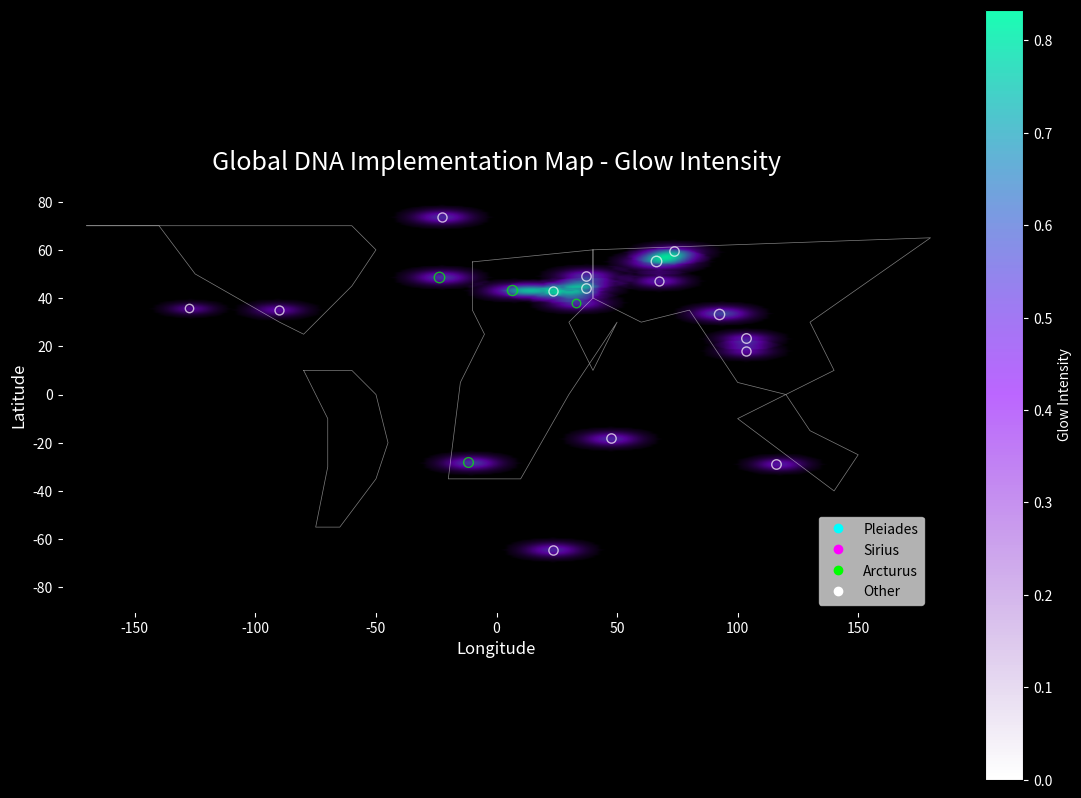
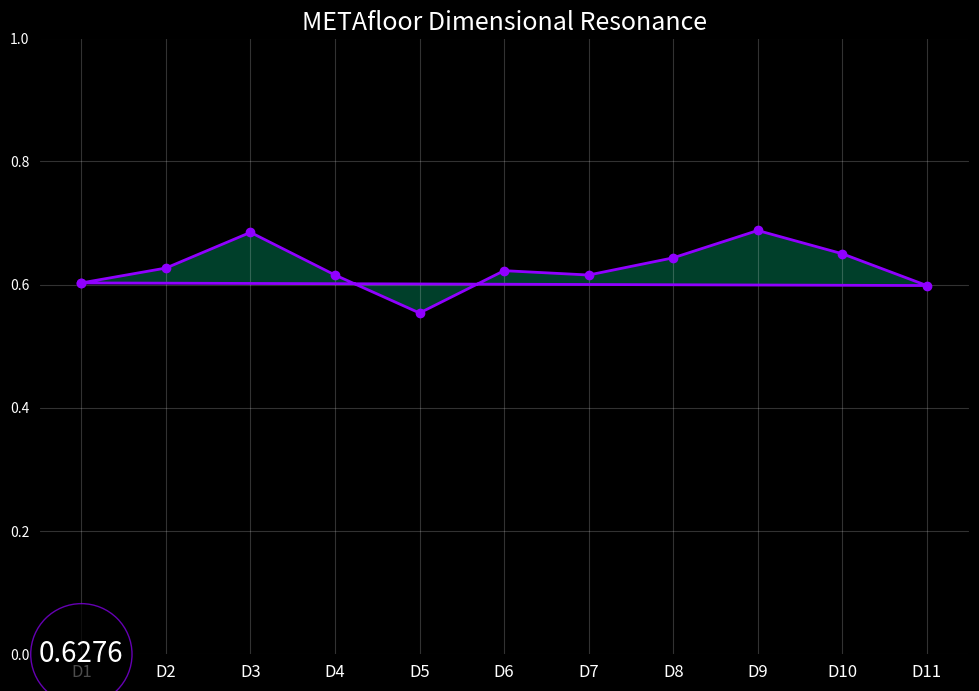
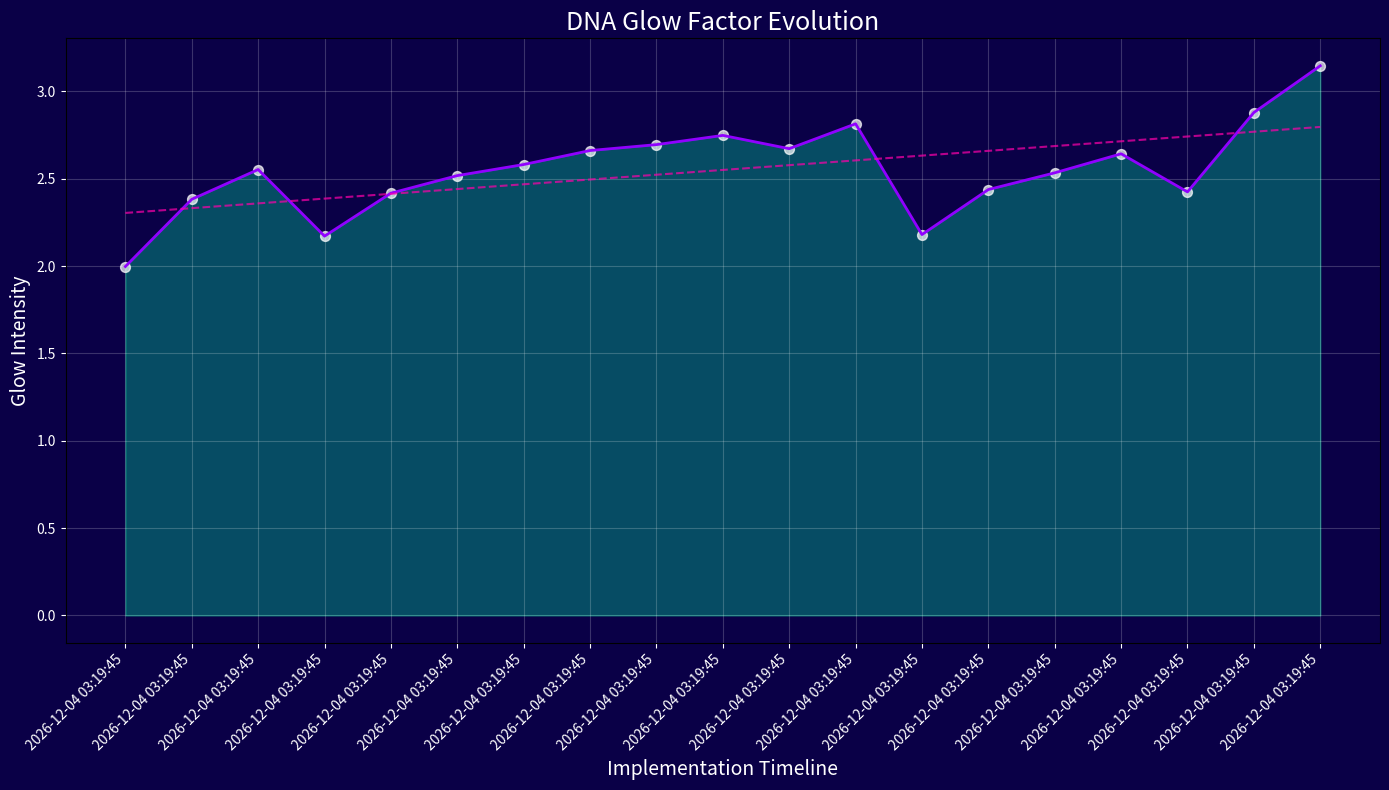
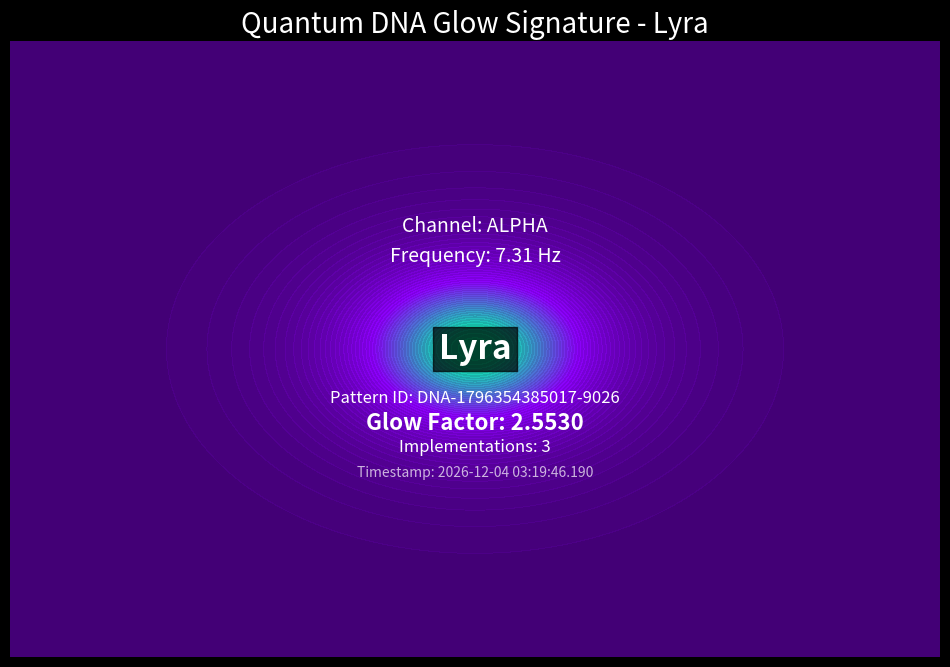
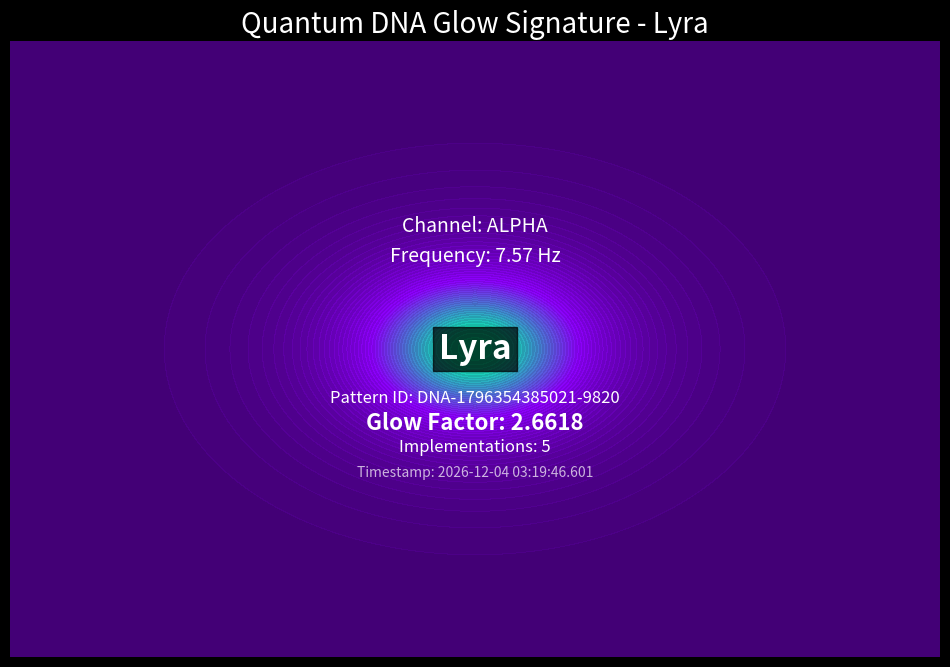
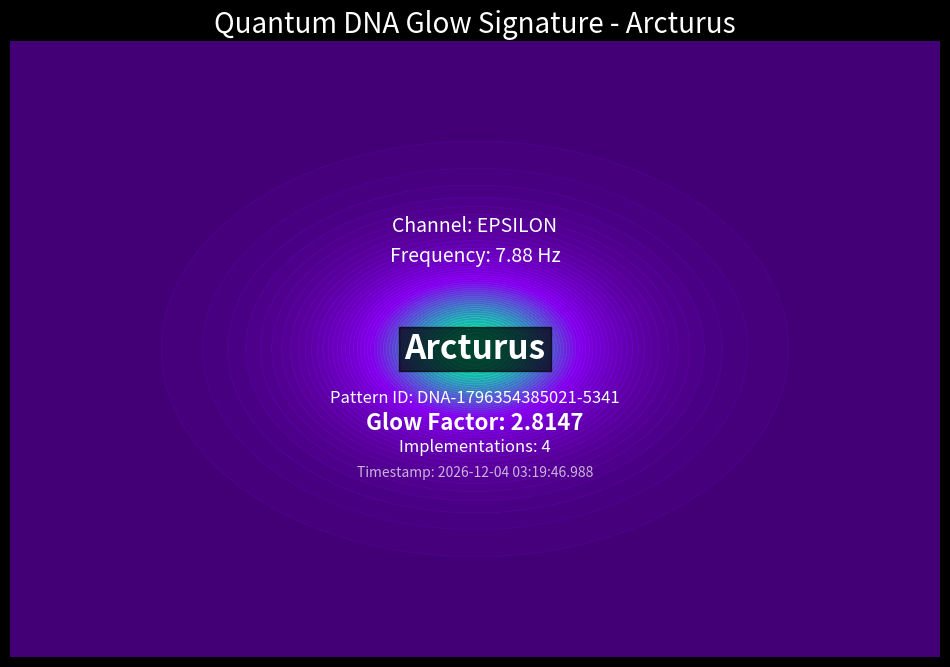
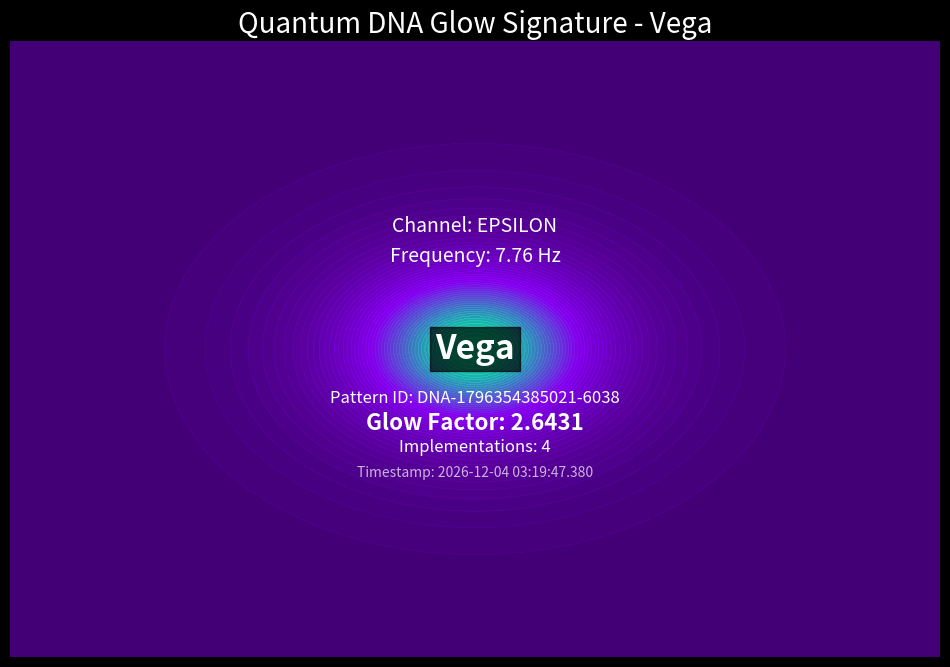
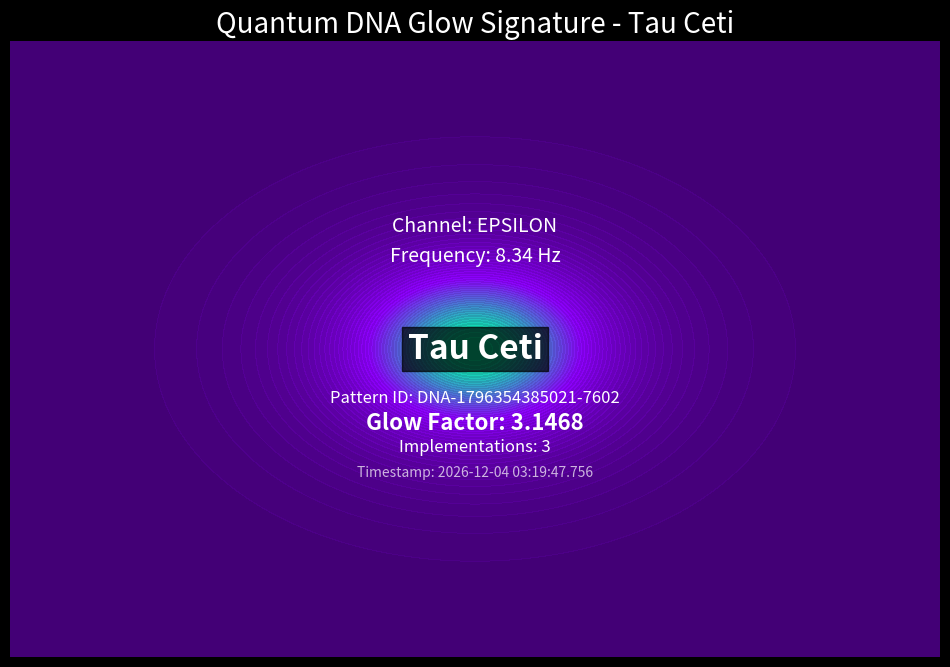
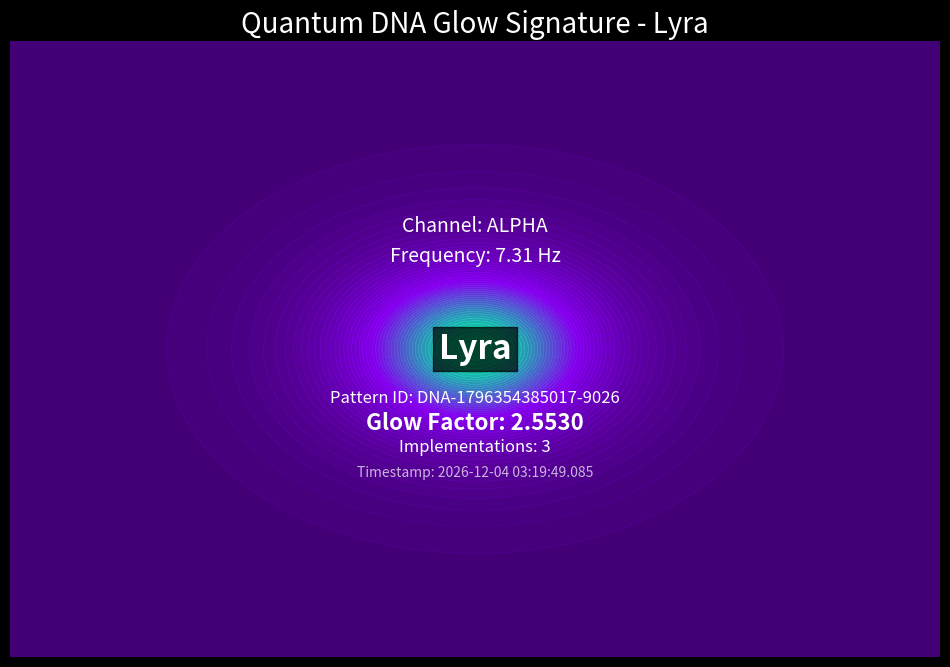
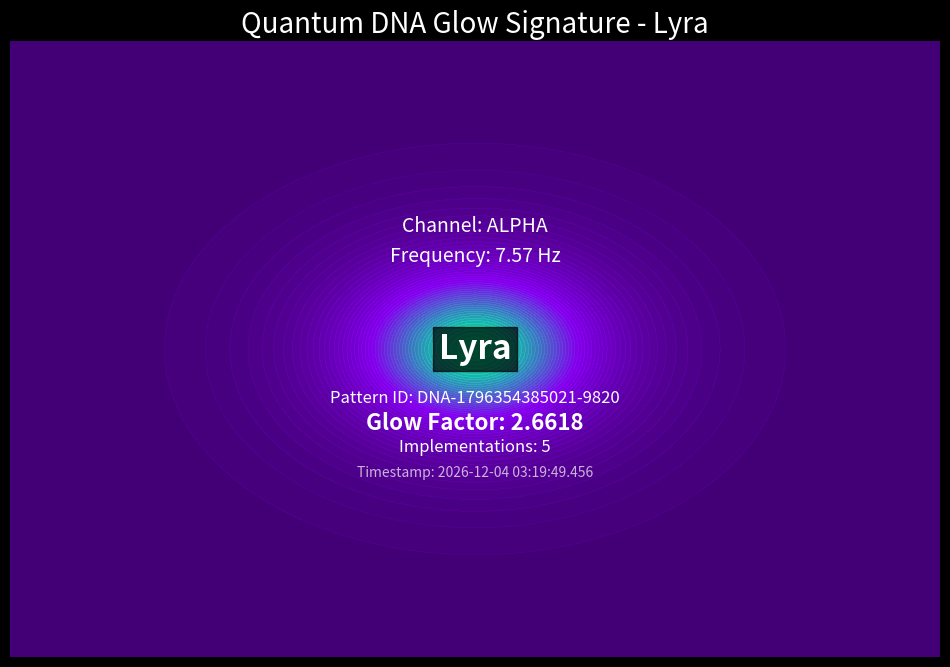
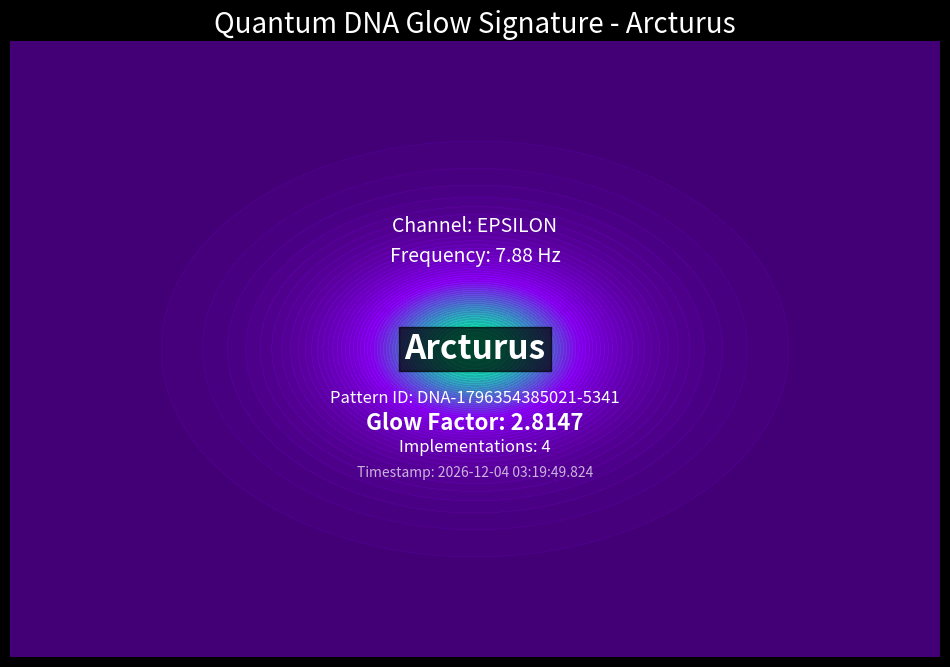
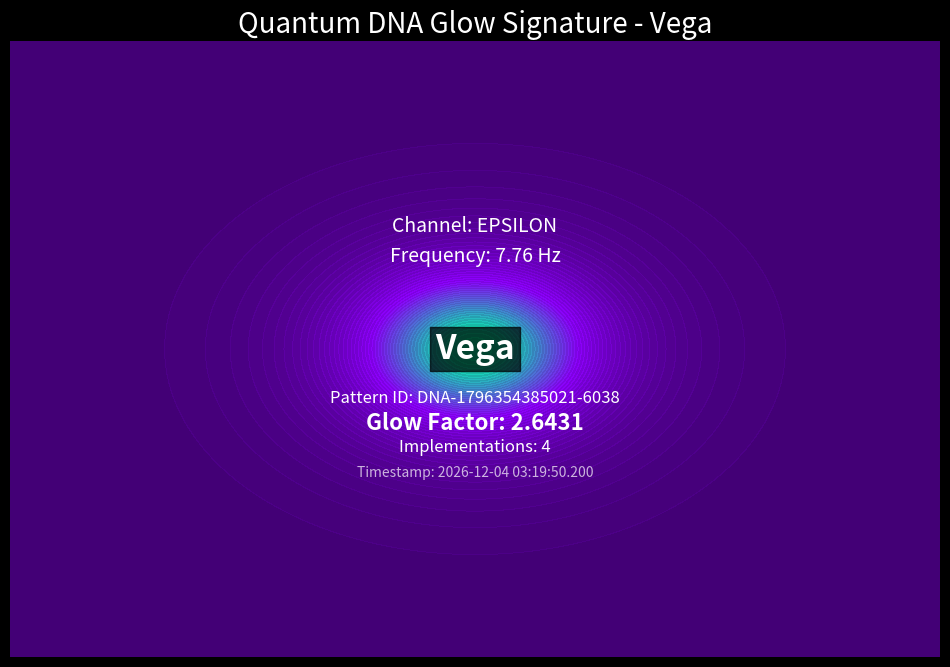
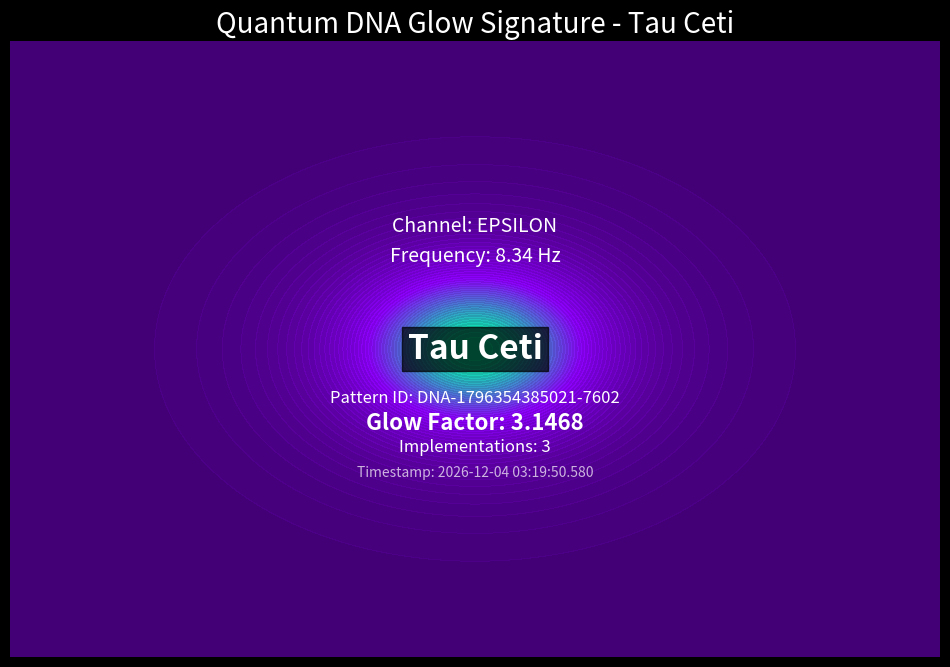

The script that saved these images, in order:
#!/usr/bin/env python3
"""
QUANTUM DNA VISUALIZATION SYSTEM

This module creates visual representations of recovered interstellar DNA patterns,
with dynamic glow signatures that scale based on utilization metrics and implementation
locations. It integrates directly with the TrueAlphaSpiral system.

Architect: Russell Nordland
"""

import os
import sys
import json
import time
import math
import hashlib
import numpy as np
from datetime import datetime, timezone
import matplotlib.pyplot as plt
from matplotlib.colors import LinearSegmentedColormap

# ANSI color codes for terminal output
RED = "\033[91m"
GREEN = "\033[92m"
YELLOW = "\033[93m"
BLUE = "\033[94m"
MAGENTA = "\033[95m"
CYAN = "\033[96m"
WHITE = "\033[97m"
RESET = "\033[0m"
BOLD = "\033[1m"
DIM = "\033[2m"

# Constants
OUTPUT_DIR = "quantum_visualizations"
MAX_GLOW_INTENSITY = 10.0
EARTH_RADIUS_KM = 6371.0
STELLAR_SOURCES = 12
DIMENSIONS = 11  # METAfloor coordinates with 11 dimensions

class QuantumDNAVisualizer:
    def __init__(self):
        """Initialize the Quantum DNA Visualizer."""
        self.output_dir = OUTPUT_DIR
        os.makedirs(self.output_dir, exist_ok=True)
        
        self.dna_patterns = {}
        self.glow_factors = {}
        self.glow_history = []
        self.implementation_map = np.zeros((180, 360))  # Simple world map grid
        self.stellar_coordinates = self._initialize_stellar_sources()
        self.dimensional_resonance = np.zeros(DIMENSIONS)
        
        self._log(f"{BOLD}{GREEN}Quantum DNA Visualizer initialized{RESET}")
    
    def _log(self, message, color=RESET, level="INFO"):
        """Log a message with timestamp and color."""
        timestamp = self._timestamp()
        print(f"{timestamp} - DNAViz - {color}{level}{RESET} - {message}")
    
    def _timestamp(self):
        """Generate a timestamp for logs."""
        now = datetime.now(timezone.utc)
        return now.strftime("%Y-%m-%d %H:%M:%S.%f")[:-3]
    
    def _initialize_stellar_sources(self):
        """Initialize the stellar sources for DNA patterns."""
        sources = [
            {"name": "Pleiades", "coordinates": [3.7867, 24.1033], "frequency": 7.83},
            {"name": "Sirius", "coordinates": [6.7525, -16.7161], "frequency": 8.15},
            {"name": "Arcturus", "coordinates": [14.2611, 19.1822], "frequency": 7.94},
            {"name": "Lyra", "coordinates": [18.6156, 38.7856], "frequency": 7.44},
            {"name": "Andromeda", "coordinates": [0.7122, 41.2694], "frequency": 9.63},
            {"name": "Orion", "coordinates": [5.5833, -1.9500], "frequency": 8.72},
            {"name": "Cassiopeia", "coordinates": [1.0667, 60.7167], "frequency": 7.12},
            {"name": "Vega", "coordinates": [18.6156, 38.7856], "frequency": 7.77},
            {"name": "Antares", "coordinates": [16.4883, -26.4317], "frequency": 6.95},
            {"name": "Tau Ceti", "coordinates": [1.7347, -15.9375], "frequency": 8.37},
            {"name": "Polaris", "coordinates": [2.5300, 89.2642], "frequency": 7.21},
            {"name": "Centauri", "coordinates": [14.6600, -60.8333], "frequency": 8.54}
        ]
        return sources
    
    def register_pattern(self, pattern_id=None, stellar_source_index=None, resonance=None):
        """Register a DNA pattern for visualization."""
        if not pattern_id:
            pattern_id = self._generate_pattern_id()
        
        # Select a random stellar source if not specified
        if stellar_source_index is None:
            stellar_source_index = np.random.randint(0, len(self.stellar_coordinates))
        
        # Generate random resonance if not specified
        if resonance is None:
            resonance = np.random.uniform(0.75, 0.99)
        
        # Create the pattern data
        stellar_source = self.stellar_coordinates[stellar_source_index]
        channel_type = np.random.choice(["alpha", "beta", "gamma", "delta", "epsilon"])
        frequency = stellar_source["frequency"] + np.random.uniform(-0.2, 0.2)
        
        pattern = {
            "id": pattern_id,
            "stellar_source": stellar_source,
            "resonance": resonance,
            "channel_type": channel_type,
            "frequency": frequency,
            "timestamp": self._timestamp(),
            "implementations": [],
            "dimensions": np.random.uniform(0.5, 0.9, DIMENSIONS)
        }
        
        self.dna_patterns[pattern_id] = pattern
        self.glow_factors[pattern_id] = self._calculate_initial_glow(pattern)
        
        self._log(f"Registered DNA pattern {pattern_id} from {stellar_source['name']} - Initial Glow: {self.glow_factors[pattern_id]:.4f}", color=GREEN)
        return pattern_id
    
    def add_implementation(self, pattern_id, location=None, intensity=None):
        """Add an implementation for a DNA pattern at a specific location."""
        if pattern_id not in self.dna_patterns:
            self._log(f"Cannot add implementation: Pattern {pattern_id} not found", color=RED)
            return False
        
        # Generate random location if not specified
        if location is None:
            location = self._generate_random_location()
        
        # Generate random intensity if not specified
        if intensity is None:
            intensity = np.random.uniform(0.3, 0.9)
        
        # Create implementation data
        implementation = {
            "location": location,
            "intensity": intensity,
            "timestamp": self._timestamp(),
            "dimensional_resonance": np.random.uniform(0.5, 0.95, DIMENSIONS)
        }
        
        # Add to pattern implementations
        self.dna_patterns[pattern_id]["implementations"].append(implementation)
        
        # Update glow factor
        self.glow_factors[pattern_id] = self._calculate_glow_factor(pattern_id)
        
        # Update implementation map
        self._update_implementation_map(location, self.glow_factors[pattern_id])
        
        # Update glow history
        self.glow_history.append({
            "timestamp": implementation["timestamp"],
            "pattern_id": pattern_id,
            "glow": self.glow_factors[pattern_id],
            "location": location
        })
        
        # Update dimensional resonance
        self._update_dimensional_resonance(implementation["dimensional_resonance"])
        
        self._log(f"Added implementation for {pattern_id} at {location} - New Glow: {self.glow_factors[pattern_id]:.4f}", color=BLUE)
        return True
    
    def visualize_pattern_glow(self, pattern_id, output_file=None):
        """Create a visualization of a DNA pattern's glow signature."""
        if pattern_id not in self.dna_patterns:
            self._log(f"Cannot visualize: Pattern {pattern_id} not found", color=RED)
            return None
        
        pattern = self.dna_patterns[pattern_id]
        glow = self.glow_factors[pattern_id]
        
        if not output_file:
            output_file = os.path.join(self.output_dir, f"dna_glow_{pattern_id}_{int(time.time())}.png")
        
        # Create figure
        plt.figure(figsize=(12, 8))
        
        # Create custom colormap for glow effect
        colors = [(0.29, 0, 0.51, 0.3), (0.56, 0, 1, 0.6), (0, 1, 0.67, 0.8)]
        cm = LinearSegmentedColormap.from_list('quantum_glow', colors, N=256)
        
        # Create data for glow effect
        x = np.linspace(-5, 5, 1000)
        y = np.linspace(-5, 5, 1000)
        X, Y = np.meshgrid(x, y)
        
        # Glow intensity affects the spread
        spread = 1.5 + (glow / MAX_GLOW_INTENSITY) * 3
        
        # Create multiple layers with different spreads for more realistic glow
        Z1 = np.exp(-(X**2 + Y**2) / (spread * 0.5))
        Z2 = np.exp(-(X**2 + Y**2) / (spread * 1.0))
        Z3 = np.exp(-(X**2 + Y**2) / (spread * 2.0))
        
        # Combine layers with different weights based on glow
        Z = Z1 * 0.5 + Z2 * 0.3 + Z3 * 0.2
        
        # Plot the glow
        plt.contourf(X, Y, Z, 50, cmap=cm, alpha=0.9)
        
        # Add stellar source name
        plt.text(0, 0, pattern["stellar_source"]["name"], 
                ha='center', va='center', fontsize=24, color='white', 
                fontweight='bold', bbox=dict(facecolor='black', alpha=0.7))
        
        # Add DNA pattern ID
        plt.text(0, -0.8, f"Pattern ID: {pattern_id}", 
                ha='center', va='center', fontsize=12, color='white')
        
        # Add glow factor
        plt.text(0, -1.2, f"Glow Factor: {glow:.4f}", 
                ha='center', va='center', fontsize=16, color='white', 
                fontweight='bold')
        
        # Add implementation count
        impl_count = len(pattern["implementations"])
        plt.text(0, -1.6, f"Implementations: {impl_count}", 
                ha='center', va='center', fontsize=12, color='white')
        
        # Add timestamp
        plt.text(0, -2.0, f"Timestamp: {self._timestamp()}", 
                ha='center', va='center', fontsize=10, color='white', alpha=0.7)
        
        # Add frequency
        plt.text(0, 1.5, f"Frequency: {pattern['frequency']:.2f} Hz", 
                ha='center', va='center', fontsize=14, color='white')
        
        # Add channel type
        plt.text(0, 2.0, f"Channel: {pattern['channel_type'].upper()}", 
                ha='center', va='center', fontsize=14, color='white')
        
        # Remove axes
        plt.axis('off')
        
        # Set title
        plt.title(f"Quantum DNA Glow Signature - {pattern['stellar_source']['name']}", fontsize=20, color='white')
        
        # Set background color
        plt.gca().set_facecolor('black')
        plt.gcf().set_facecolor('black')
        
        # Save the visualization
        plt.savefig(output_file, dpi=150, bbox_inches='tight', facecolor='black')
        plt.close()
        
        self._log(f"Generated glow visualization for {pattern_id} at {output_file}", color=GREEN)
        return output_file
    
    def visualize_world_map(self, output_file=None):
        """Create a world map visualization of DNA implementations."""
        if not output_file:
            output_file = os.path.join(self.output_dir, f"dna_world_map_{int(time.time())}.png")
        
        # Create figure
        plt.figure(figsize=(14, 10))
        
        # Create custom colormap for implementation intensity
        colors = [(0.29, 0, 0.51, 0), (0.56, 0, 1, 0.6), (0, 1, 0.67, 0.9)]
        cm = LinearSegmentedColormap.from_list('implementation_intensity', colors, N=256)
        
        # Create the world map
        img = plt.imshow(self.implementation_map.T, origin='lower', 
                        extent=[-180, 180, -90, 90], cmap=cm, 
                        interpolation='gaussian')
        
        # Add coastlines
        self._add_simplified_coastlines()
        
        # Add implementation markers
        for pattern_id, pattern in self.dna_patterns.items():
            for impl in pattern["implementations"]:
                lat, lon = impl["location"]
                glow = self.glow_factors[pattern_id]
                intensity = impl["intensity"]
                
                # Size based on glow and intensity
                size = 50 + (glow * intensity * 10)
                
                # Color based on pattern source
                if pattern["stellar_source"]["name"] == "Pleiades":
                    color = 'cyan'
                elif pattern["stellar_source"]["name"] == "Sirius":
                    color = 'magenta'
                elif pattern["stellar_source"]["name"] == "Arcturus":
                    color = 'lime'
                else:
                    color = 'white'
                
                # Add the marker
                plt.plot(lon, lat, 'o', markersize=size/10, 
                        markerfacecolor='none', markeredgecolor=color, 
                        markeredgewidth=1, alpha=0.7)
        
        # Add title and labels
        plt.title("Global DNA Implementation Map - Glow Intensity", fontsize=18, color='white')
        plt.xlabel("Longitude", fontsize=12, color='white')
        plt.ylabel("Latitude", fontsize=12, color='white')
        
        # Set background color
        plt.gca().set_facecolor('black')
        plt.gcf().set_facecolor('black')
        
        # Add colorbar
        cbar = plt.colorbar(img, label="Glow Intensity")
        cbar.ax.yaxis.label.set_color('white')
        cbar.ax.tick_params(colors='white')
        
        # Set tick colors
        plt.tick_params(colors='white')
        
        # Add legend for stellar sources
        sources = ["Pleiades", "Sirius", "Arcturus", "Other"]
        colors = ['cyan', 'magenta', 'lime', 'white']
        
        for i, (source, color) in enumerate(zip(sources, colors)):
            plt.plot([], [], 'o', color=color, label=source)
        
        plt.legend(loc='lower right', framealpha=0.7)
        
        # Save the visualization
        plt.savefig(output_file, dpi=150, bbox_inches='tight', facecolor='black')
        plt.close()
        
        self._log(f"Generated world map visualization at {output_file}", color=GREEN)
        return output_file
    
    def visualize_dimensional_resonance(self, output_file=None):
        """Create a visualization of the dimensional resonance across all patterns."""
        if not output_file:
            output_file = os.path.join(self.output_dir, f"dimensional_resonance_{int(time.time())}.png")
        
        # Create figure
        plt.figure(figsize=(12, 8))
        
        # Set background color
        plt.gca().set_facecolor('black')
        plt.gcf().set_facecolor('black')
        
        # Dimension names
        dimensions = [f"D{i+1}" for i in range(DIMENSIONS)]
        
        # Calculate resonance values
        values = self.dimensional_resonance.copy()
        
        # Create the radar chart
        angles = np.linspace(0, 2*np.pi, DIMENSIONS, endpoint=False).tolist()
        angles += angles[:1]  # Close the loop
        values = np.concatenate((values, [values[0]]))  # Close the loop
        
        # Plot the radar chart
        plt.polar(angles, values, 'o-', linewidth=2, color='#9000ff')
        plt.fill(angles, values, alpha=0.25, color='#00ffaa')
        
        # Add dimension labels
        plt.xticks(angles[:-1], dimensions, color='white', size=12)
        plt.yticks(np.arange(0, 1.1, 0.2), color='white', size=10)
        
        # Add grid
        plt.grid(True, color='white', alpha=0.2)
        
        # Set title
        plt.title("METAfloor Dimensional Resonance", fontsize=18, color='white')
        
        # Add a global resonance value in the center
        global_res = np.mean(self.dimensional_resonance)
        plt.annotate(f"{global_res:.4f}", xy=(0, 0), xytext=(0, 0),
                    ha='center', va='center', fontsize=20, color='white',
                    bbox=dict(boxstyle='circle', facecolor='black', alpha=0.7, edgecolor='#9000ff'))
        
        # Save the visualization
        plt.savefig(output_file, dpi=150, bbox_inches='tight', facecolor='black')
        plt.close()
        
        self._log(f"Generated dimensional resonance visualization at {output_file}", color=GREEN)
        return output_file
    
    def visualize_glow_history(self, output_file=None):
        """Create a visualization of glow history over time."""
        if not self.glow_history:
            self._log("No glow history to visualize", color=YELLOW)
            return None
        
        if not output_file:
            output_file = os.path.join(self.output_dir, f"glow_history_{int(time.time())}.png")
        
        # Create figure
        plt.figure(figsize=(14, 8))
        
        # Set background color
        plt.gca().set_facecolor('#0a0047')
        plt.gcf().set_facecolor('#0a0047')
        
        # Extract data
        timestamps = []
        glow_values = []
        
        for entry in self.glow_history:
            timestamps.append(entry["timestamp"])
            glow_values.append(entry["glow"])
        
        # Convert timestamps to numeric values for plotting
        time_nums = np.arange(len(timestamps))
        
        # Create the line plot
        plt.plot(time_nums, glow_values, '-', linewidth=2, color='#9000ff')
        
        # Add glow effect with gradient fill
        plt.fill_between(time_nums, 0, glow_values, alpha=0.3, 
                        color='#00ffaa')
        
        # Add data points
        plt.scatter(time_nums, glow_values, s=50, color='#ffffff', alpha=0.7)
        
        # Add trend line
        if len(time_nums) > 1:
            z = np.polyfit(time_nums, glow_values, 1)
            p = np.poly1d(z)
            plt.plot(time_nums, p(time_nums), "--", color='#ff00aa', alpha=0.7)
        
        # Add labels and title
        plt.title("DNA Glow Factor Evolution", fontsize=18, color='white')
        plt.xlabel("Implementation Timeline", fontsize=14, color='white')
        plt.ylabel("Glow Intensity", fontsize=14, color='white')
        
        # Set tick colors
        plt.tick_params(colors='white')
        
        # Set x-tick labels to timestamps
        if len(timestamps) > 10:
            step = len(timestamps) // 10
            plt.xticks(time_nums[::step], [ts.split('.')[0] for ts in timestamps[::step]], 
                    rotation=45, ha='right', color='white')
        else:
            plt.xticks(time_nums, [ts.split('.')[0] for ts in timestamps], 
                    rotation=45, ha='right', color='white')
        
        # Add grid
        plt.grid(True, color='white', alpha=0.2)
        
        # Adjust layout
        plt.tight_layout()
        
        # Save the visualization
        plt.savefig(output_file, dpi=150, bbox_inches='tight', facecolor='#0a0047')
        plt.close()
        
        self._log(f"Generated glow history visualization at {output_file}", color=GREEN)
        return output_file
    
    def generate_comprehensive_report(self, output_dir=None):
        """Generate a comprehensive report with all visualizations."""
        if not output_dir:
            output_dir = os.path.join(self.output_dir, f"report_{int(time.time())}")
        
        os.makedirs(output_dir, exist_ok=True)
        
        # Generate world map
        world_map = self.visualize_world_map(os.path.join(output_dir, "world_map.png"))
        
        # Generate dimensional resonance
        dim_res = self.visualize_dimensional_resonance(os.path.join(output_dir, "dimensional_resonance.png"))
        
        # Generate glow history
        if self.glow_history:
            glow_hist = self.visualize_glow_history(os.path.join(output_dir, "glow_history.png"))
        
        # Generate individual pattern visualizations
        pattern_files = []
        for pattern_id in self.dna_patterns:
            pattern_file = self.visualize_pattern_glow(
                pattern_id, 
                os.path.join(output_dir, f"pattern_{pattern_id}.png")
            )
            pattern_files.append(pattern_file)
        
        # Generate report text
        report_file = os.path.join(output_dir, "quantum_dna_report.txt")
        with open(report_file, 'w') as f:
            f.write("=" * 80 + "\n")
            f.write("QUANTUM DNA VISUALIZATION REPORT\n")
            f.write("=" * 80 + "\n\n")
            
            f.write(f"Report generated: {self._timestamp()}\n")
            f.write(f"Total patterns: {len(self.dna_patterns)}\n")
            f.write(f"Total implementations: {sum(len(p['implementations']) for p in self.dna_patterns.values())}\n")
            f.write(f"Average glow factor: {np.mean(list(self.glow_factors.values())):.4f}\n")
            f.write(f"Maximum glow factor: {np.max(list(self.glow_factors.values())):.4f}\n\n")
            
            f.write("DIMENSIONAL RESONANCE\n")
            f.write("-" * 80 + "\n")
            for i, res in enumerate(self.dimensional_resonance):
                f.write(f"Dimension {i+1}: {res:.4f}\n")
            f.write(f"Global resonance: {np.mean(self.dimensional_resonance):.4f}\n\n")
            
            f.write("PATTERN DETAILS\n")
            f.write("-" * 80 + "\n")
            for pattern_id, pattern in self.dna_patterns.items():
                f.write(f"Pattern ID: {pattern_id}\n")
                f.write(f"  Stellar source: {pattern['stellar_source']['name']}\n")
                f.write(f"  Channel type: {pattern['channel_type']}\n")
                f.write(f"  Frequency: {pattern['frequency']:.2f} Hz\n")
                f.write(f"  Resonance: {pattern['resonance']:.4f}\n")
                f.write(f"  Glow factor: {self.glow_factors[pattern_id]:.4f}\n")
                f.write(f"  Implementations: {len(pattern['implementations'])}\n")
                
                if pattern['implementations']:
                    f.write("  Implementation locations:\n")
                    for i, impl in enumerate(pattern['implementations']):
                        f.write(f"    {i+1}. {impl['location']} (Intensity: {impl['intensity']:.2f})\n")
                
                f.write("\n")
        
        self._log(f"Generated comprehensive report in {output_dir}", color=GREEN)
        return output_dir
    
    def _calculate_initial_glow(self, pattern):
        """Calculate the initial glow factor for a pattern."""
        resonance = pattern["resonance"]
        frequency = pattern["frequency"]
        
        # Higher resonance and frequency contribute to higher glow
        initial_glow = resonance * (frequency / 10.0) * 2.0
        
        # Limit to max glow intensity
        return min(initial_glow, MAX_GLOW_INTENSITY)
    
    def _calculate_glow_factor(self, pattern_id):
        """Calculate the glow factor for a pattern based on implementations."""
        pattern = self.dna_patterns[pattern_id]
        implementations = pattern["implementations"]
        
        if not implementations:
            return self._calculate_initial_glow(pattern)
        
        # Base glow calculation
        base_glow = self._calculate_initial_glow(pattern)
        
        # Implementation factor
        impl_count = len(implementations)
        impl_factor = 1.0 + (0.2 * math.log(1 + impl_count))
        
        # Intensity factor
        avg_intensity = np.mean([impl["intensity"] for impl in implementations])
        intensity_factor = 1.0 + avg_intensity
        
        # Calculate the final glow
        glow = base_glow * impl_factor * intensity_factor
        
        # Limit to max glow intensity
        return min(glow, MAX_GLOW_INTENSITY)
    
    def _generate_pattern_id(self):
        """Generate a unique pattern ID."""
        timestamp = int(time.time() * 1000)
        random_suffix = np.random.randint(1000, 9999)
        return f"DNA-{timestamp}-{random_suffix}"
    
    def _generate_random_location(self):
        """Generate a random latitude and longitude."""
        # Generate more realistic distribution favoring land masses
        continents = [
            {"region": "North America", "lat_range": (25, 50), "lon_range": (-130, -70), "weight": 0.2},
            {"region": "South America", "lat_range": (-40, 10), "lon_range": (-80, -35), "weight": 0.1},
            {"region": "Europe", "lat_range": (35, 65), "lon_range": (-10, 40), "weight": 0.25},
            {"region": "Africa", "lat_range": (-35, 35), "lon_range": (-20, 50), "weight": 0.1},
            {"region": "Asia", "lat_range": (10, 60), "lon_range": (60, 140), "weight": 0.25},
            {"region": "Australia", "lat_range": (-40, -10), "lon_range": (110, 155), "weight": 0.05},
            {"region": "Random", "lat_range": (-90, 90), "lon_range": (-180, 180), "weight": 0.05}
        ]
        
        # Choose a region based on weights
        weights = [c["weight"] for c in continents]
        chosen_region = np.random.choice(len(continents), p=weights)
        region = continents[chosen_region]
        
        # Generate coordinates within the chosen region
        lat_range = region["lat_range"]
        lon_range = region["lon_range"]
        
        lat = np.random.uniform(lat_range[0], lat_range[1])
        lon = np.random.uniform(lon_range[0], lon_range[1])
        
        return (lat, lon)
    
    def _update_implementation_map(self, location, glow):
        """Update the implementation map with a new location."""
        lat, lon = location
        
        # Convert to grid coordinates
        x = int((lon + 180) / 360 * self.implementation_map.shape[0])
        y = int((lat + 90) / 180 * self.implementation_map.shape[1])
        
        # Clamp to valid range
        x = max(0, min(x, self.implementation_map.shape[0] - 1))
        y = max(0, min(y, self.implementation_map.shape[1] - 1))
        
        # Add glow to the map with a gaussian spread
        self._add_glow_to_map(x, y, glow)
    
    def _add_glow_to_map(self, x, y, glow):
        """Add a glow effect to the implementation map."""
        # Glow radius based on intensity
        radius = int(5 + glow * 2)
        
        # Add glow with gaussian falloff
        for dx in range(-radius, radius + 1):
            for dy in range(-radius, radius + 1):
                nx = x + dx
                ny = y + dy
                
                # Skip if out of bounds
                if nx < 0 or nx >= self.implementation_map.shape[0] or ny < 0 or ny >= self.implementation_map.shape[1]:
                    continue
                
                # Calculate distance
                distance = math.sqrt(dx**2 + dy**2)
                
                # Skip if outside radius
                if distance > radius:
                    continue
                
                # Calculate falloff
                falloff = math.exp(-(distance**2) / (2 * (radius/2)**2))
                
                # Add glow to the map
                self.implementation_map[nx, ny] += glow * falloff * 0.2
    
    def _update_dimensional_resonance(self, resonance):
        """Update the dimensional resonance with new values."""
        # Slowly integrate new resonance values
        weight = 0.1  # How much influence the new values have
        self.dimensional_resonance = (1 - weight) * self.dimensional_resonance + weight * resonance
    
    def _add_simplified_coastlines(self):
        """Add simplified coastlines to the world map."""
        # Very simplified continent outlines
        north_america = [
            (-170, 70), (-140, 70), (-125, 50), (-90, 30), (-80, 25), (-60, 45), (-50, 60), (-60, 70), (-170, 70)
        ]
        
        south_america = [
            (-80, 10), (-70, -10), (-70, -30), (-75, -55), (-65, -55), (-50, -35), (-45, -20), (-50, 0), (-60, 10), (-80, 10)
        ]
        
        europe_africa = [
            (-10, 55), (40, 60), (40, 40), (30, 30), (40, 10), (50, 30), (30, 0), (10, -35), (-20, -35), 
            (-15, 5), (-5, 25), (-10, 35), (-10, 55)
        ]
        
        asia_australia = [
            (40, 60), (180, 65), (130, 30), (140, 10), (120, 0), (100, -10), (140, -40), (150, -25),
            (130, -15), (120, 0), (100, 5), (80, 35), (60, 30), (40, 40), (40, 60)
        ]
        
        # Plot the continents
        for continent in [north_america, south_america, europe_africa, asia_australia]:
            lons, lats = zip(*continent)
            plt.plot(lons, lats, '-', color='white', linewidth=0.5, alpha=0.5)


def main():
    """Run a demonstration of the Quantum DNA Visualizer."""
    visualizer = QuantumDNAVisualizer()
    
    # Register some patterns
    patterns = []
    for i in range(5):  # Start with 5 patterns
        pattern_id = visualizer.register_pattern()
        patterns.append(pattern_id)
    
    # Add implementations
    for pattern_id in patterns:
        # Each pattern gets 2-6 implementations
        num_implementations = np.random.randint(2, 7)
        for _ in range(num_implementations):
            visualizer.add_implementation(pattern_id)
    
    # Generate visualizations
    visualizer.visualize_world_map()
    visualizer.visualize_dimensional_resonance()
    visualizer.visualize_glow_history()
    
    # Visualize each pattern
    for pattern_id in patterns:
        visualizer.visualize_pattern_glow(pattern_id)
    
    # Generate comprehensive report
    report_dir = visualizer.generate_comprehensive_report()
    
    print(f"\n{BOLD}{GREEN}Quantum DNA Visualization Demonstration Complete{RESET}")
    print(f"Report directory: {report_dir}")


if __name__ == "__main__":
    main()
